9-way image classification set "images" from GitHub (EnzoN7/Image-classification); label vocabulary: apricot, avocado, blueberries, cherries, kiwi, peaches, strawberries, watermelons, apples.

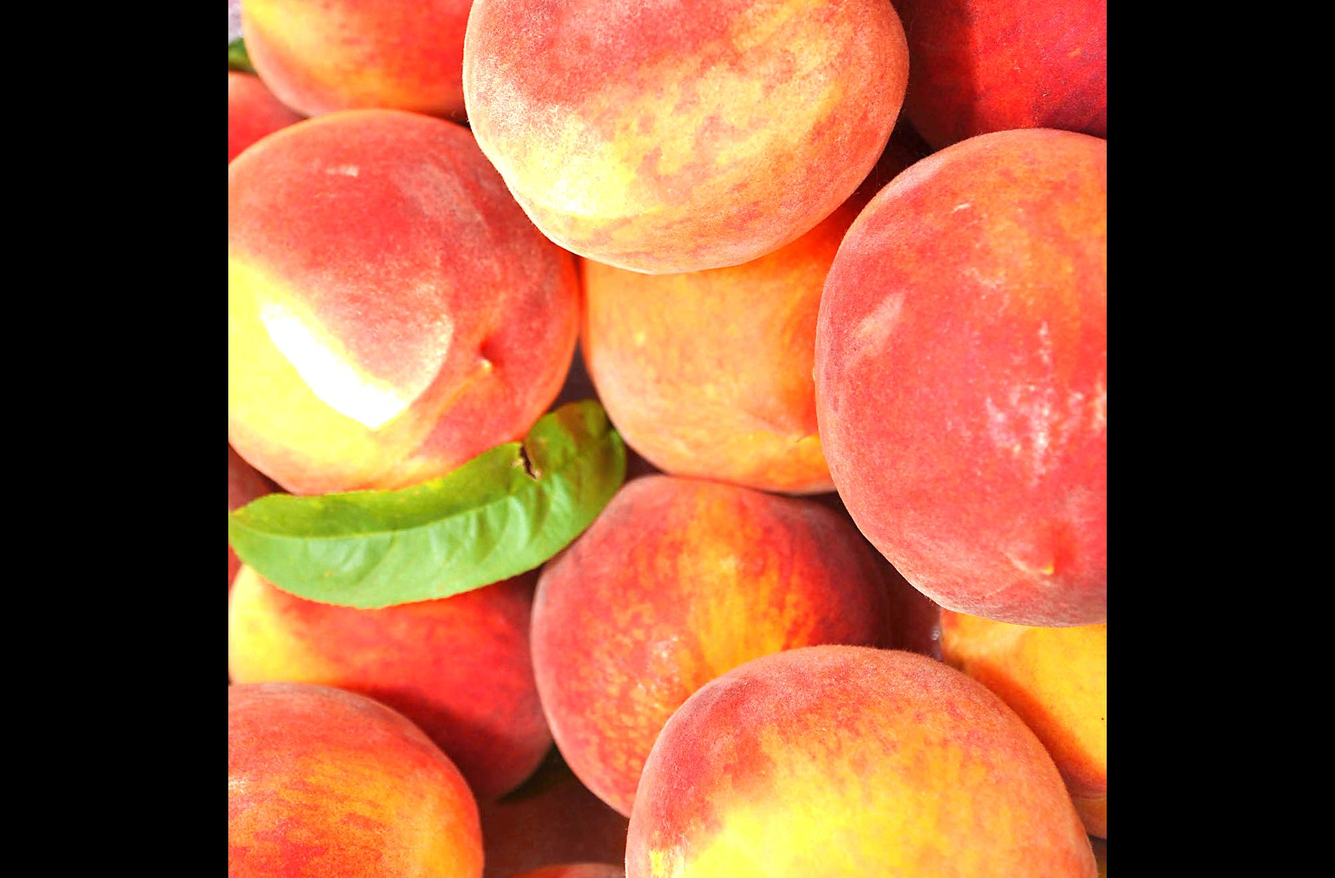
Label: peaches

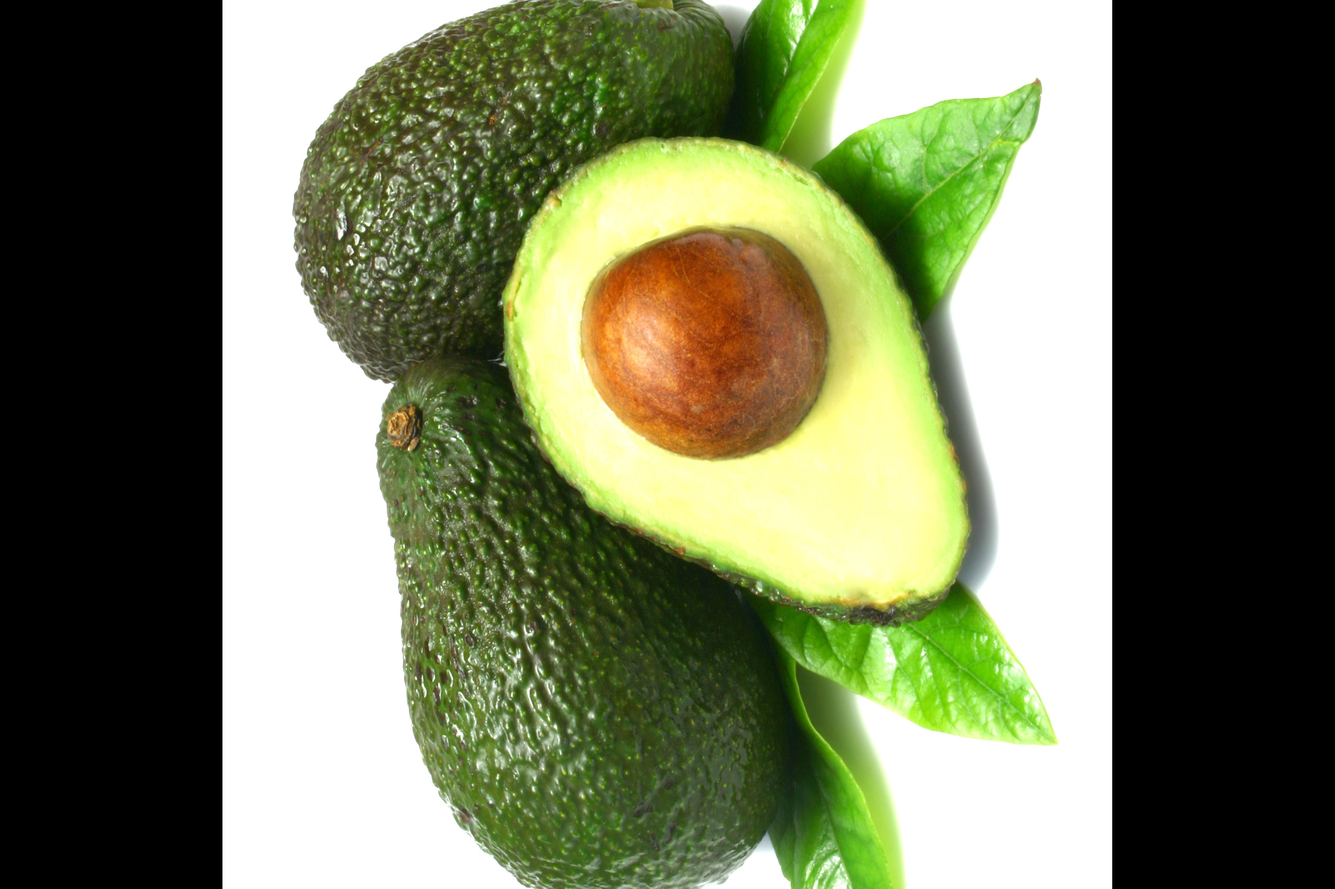
Label: avocado

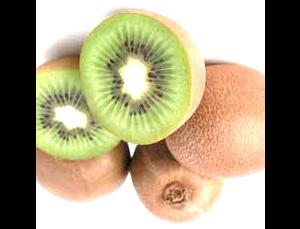
Label: kiwi

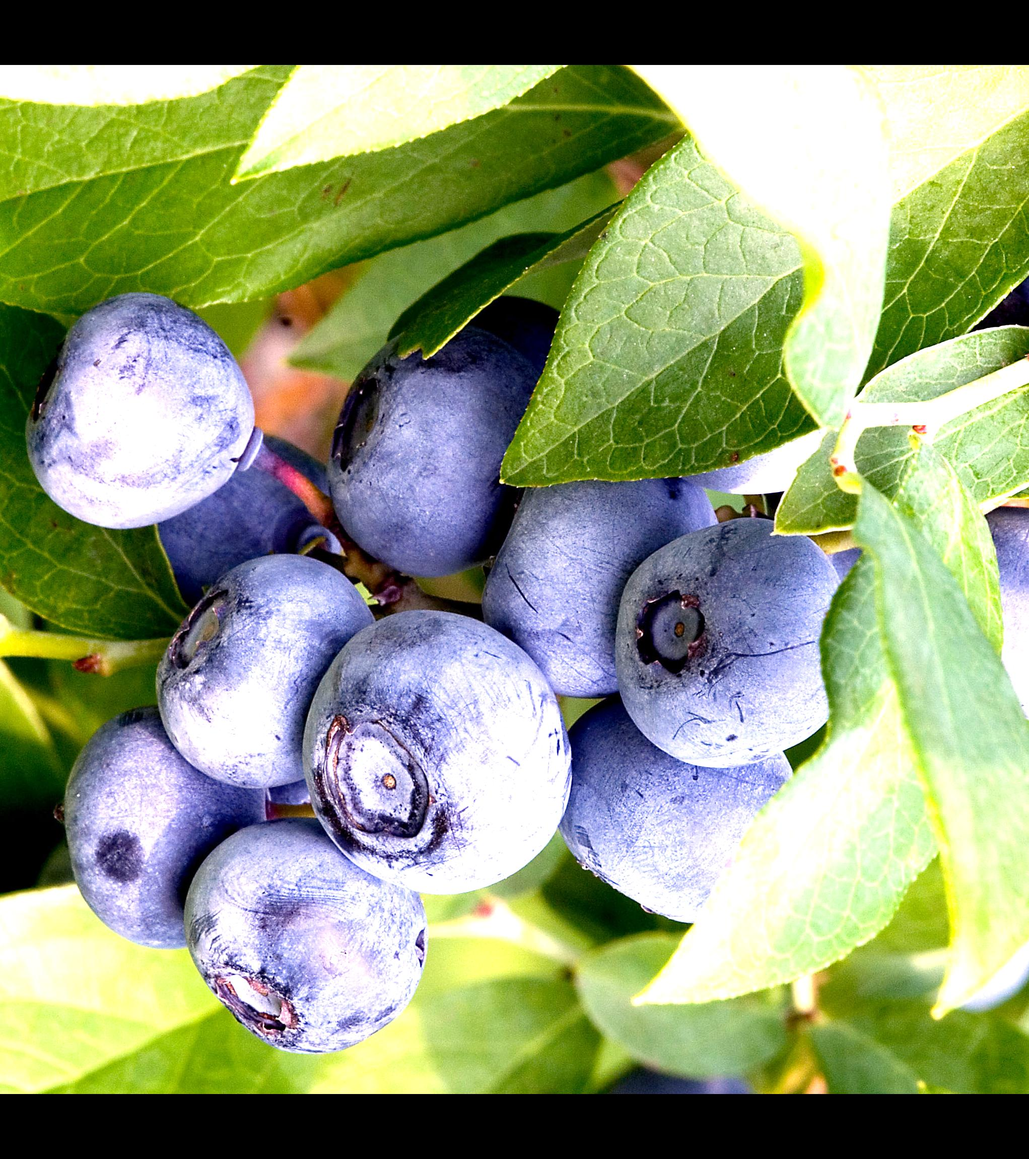
Label: blueberries

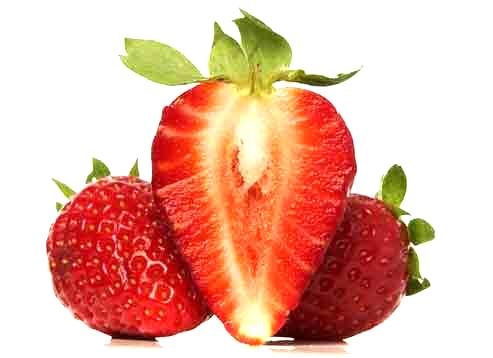
Label: strawberries

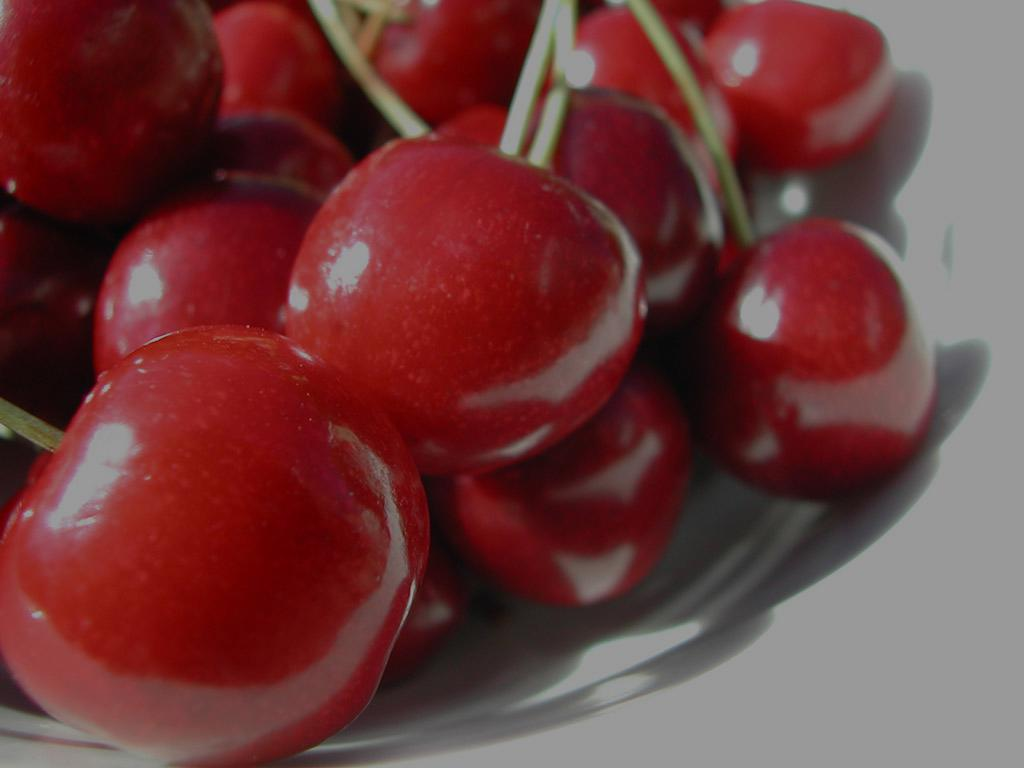
Label: cherries
